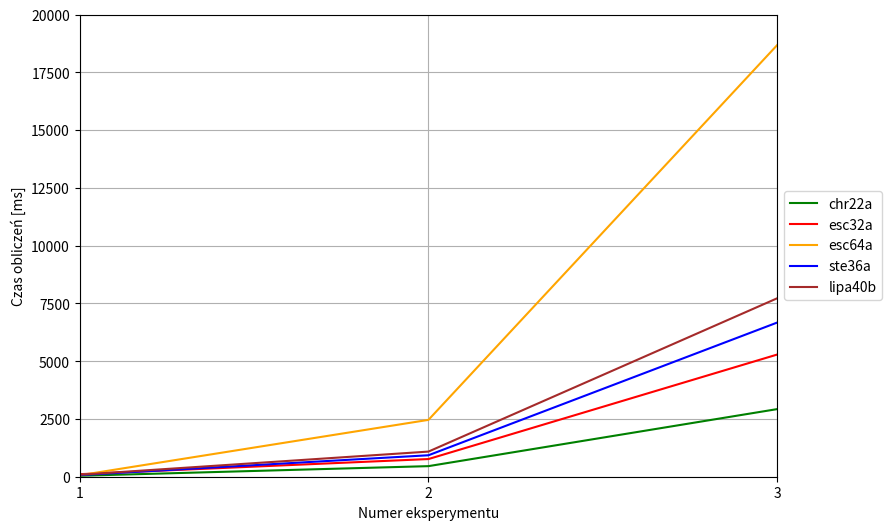

The script that saved this image:
import numpy as np
import matplotlib.pyplot as plt

# plt.style.use('seaborn-whitegrid')

iterations = [1, 2, 3]

chr22a_time = [41, 458, 2927]
esc32a_time = [110, 765, 5289]
esc64a_time = [64, 2461, 18687]
ste36a_time = [72, 929, 6674]
lipa40b_time = [86, 1088, 7725]

fig = plt.figure(figsize=(10, 6))
ax = plt.axes()


plt.plot(iterations, chr22a_time, color="green", linestyle='solid')
plt.plot(iterations, esc32a_time, color="red", linestyle='solid')
plt.plot(iterations, esc64a_time, color="orange", linestyle='solid')
plt.plot(iterations, ste36a_time, color="blue", linestyle='solid')
plt.plot(iterations, lipa40b_time, color="brown", linestyle='solid')

# Shrink current axis by 20%
box = ax.get_position()
ax.set_position([box.x0, box.y0, box.width * 0.9, box.height])

ax.legend(["chr22a",
           "esc32a",
           "esc64a",
           "ste36a",
           "lipa40b",
           ], loc='center left', bbox_to_anchor=(1, 0.5))


plt.xlabel("Numer eksperymentu")
plt.ylabel("Czas obliczeń [ms]")
plt.axis((1, 3, 0, 20000))
plt.grid()
plt.xticks([1, 2, 3])
plt.show()